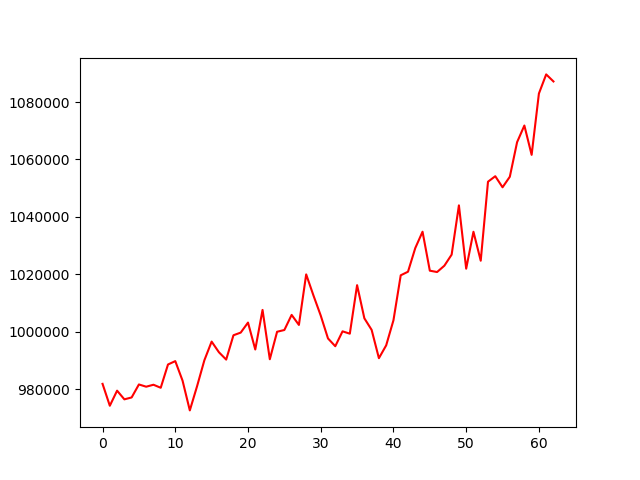

Source data for this figure (header and first rows):
, 0
0, 981873
1, 974253
2, 979502
3, 976482
4, 977145
5, 981664
6, 980883
7, 981565
8, 980512
9, 988617
10, 989789
11, 983005
12, 972633
13, 981074
14, 990080
15, 996586
16, 992886
17, 990318
18, 998793
19, 999723
20, 1003209
21, 993834
22, 1007607
23, 990440
24, 1000013
25, 1000623
26, 1005882
27, 1002389
28, 1019983
29, 1012641
30, 1005654
31, 997678
32, 994976
33, 1000156
34, 999341
35, 1016239
36, 1004695
37, 1000666
38, 990811
39, 995281
40, 1004008
41, 1019666
42, 1020912
43, 1029148
44, 1034839
45, 1021277
46, 1020804
47, 1023007
48, 1026858
49, 1044012
50, 1021975
51, 1034826
52, 1024750
53, 1052251
54, 1054161
55, 1050310
56, 1053978
57, 1066016
58, 1071809
59, 1061594
... 3 more rows
